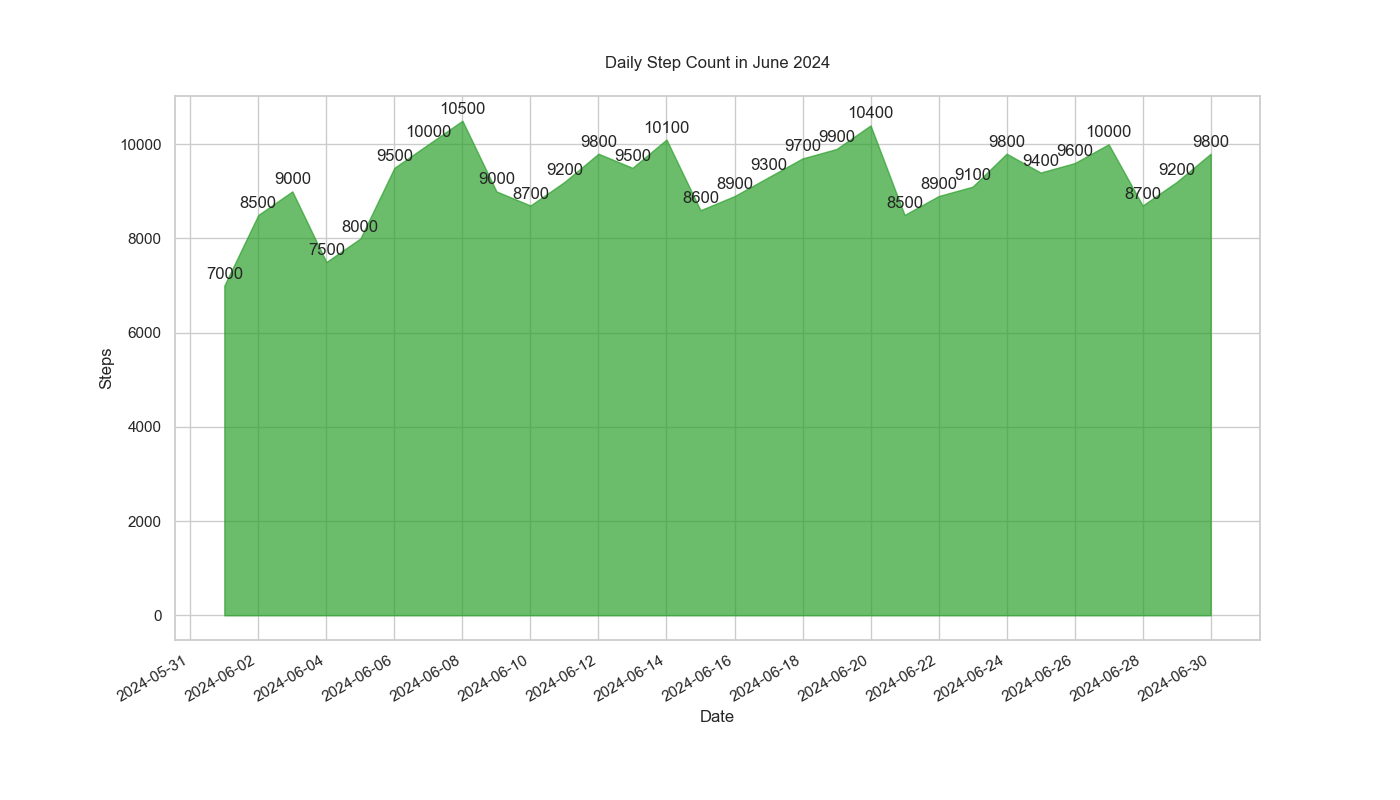

The data file committed next to this chart (first rows):
Date, Steps
2024-06-01, 7000
2024-06-02, 8500
2024-06-03, 9000
2024-06-04, 7500
2024-06-05, 8000
2024-06-06, 9500
2024-06-07, 10000
2024-06-08, 10500
2024-06-09, 9000
2024-06-10, 8700
2024-06-11, 9200
2024-06-12, 9800
2024-06-13, 9500
2024-06-14, 10100
2024-06-15, 8600
2024-06-16, 8900
2024-06-17, 9300
2024-06-18, 9700
2024-06-19, 9900
2024-06-20, 10400
2024-06-21, 8500
2024-06-22, 8900
2024-06-23, 9100
2024-06-24, 9800
2024-06-25, 9400
2024-06-26, 9600
2024-06-27, 10000
2024-06-28, 8700
2024-06-29, 9200
2024-06-30, 9800
